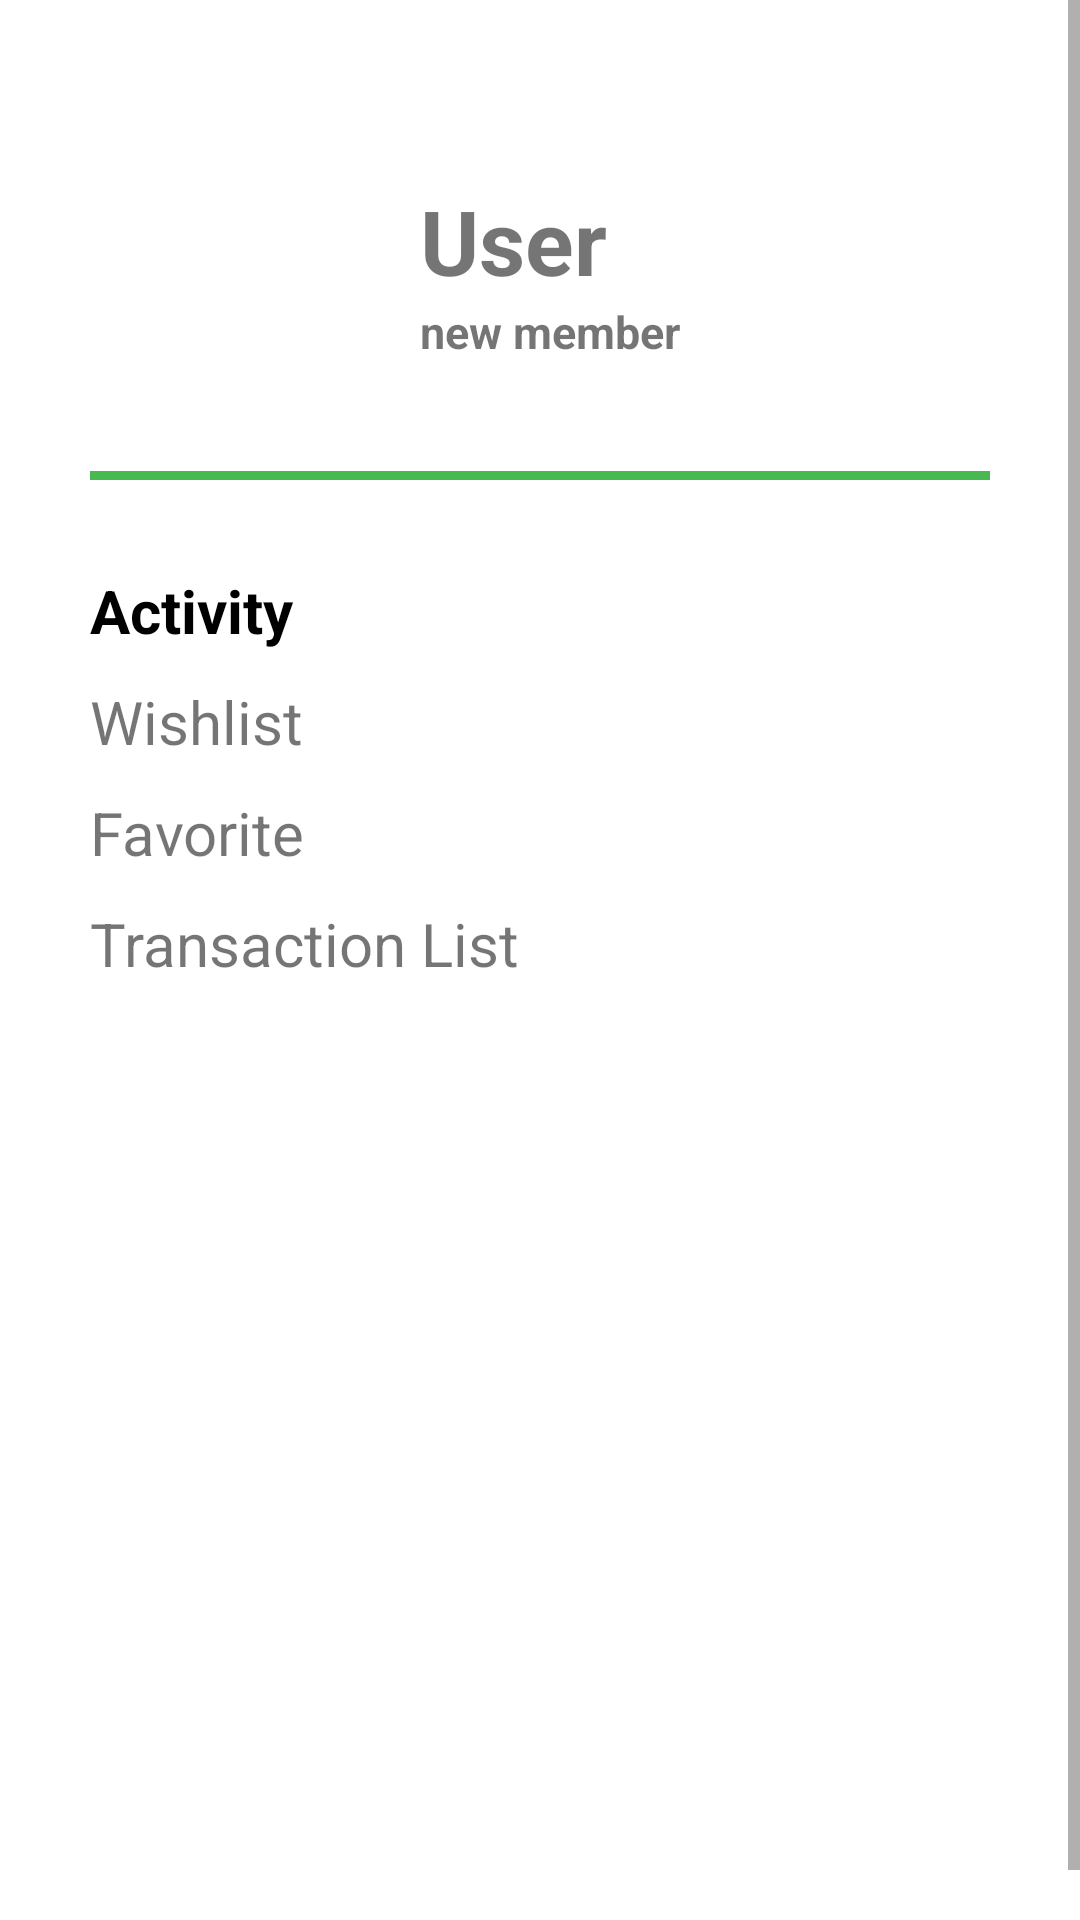

Write the Android layout XML for this screen, with the resource values it uses.
<!-- AndroidManifest.xml: application theme Theme.Nyayur -->
<!-- res/layout/fragment_profile.xml -->
<?xml version="1.0" encoding="utf-8"?>
<FrameLayout xmlns:android="http://schemas.android.com/apk/res/android"
    xmlns:app="http://schemas.android.com/apk/res-auto"
    xmlns:tools="http://schemas.android.com/tools"
    android:layout_width="match_parent"
    android:layout_height="match_parent"
    tools:context=".ProfileFragment">

    <ScrollView
        android:layout_width="match_parent"
        android:layout_height="wrap_content">

        <androidx.appcompat.widget.LinearLayoutCompat
            android:layout_width="match_parent"
            android:layout_height="match_parent"
            android:orientation="vertical"
            android:background="@color/white">

            <androidx.constraintlayout.widget.ConstraintLayout
                android:layout_width="match_parent"
                android:layout_height="wrap_content"
                android:background="@drawable/textlines"
                android:padding="30dp">

                <ImageView
                    android:id="@+id/imageView"
                    android:layout_width="100dp"
                    android:layout_height="100dp"
                    android:background="@drawable/profile_image"
                    android:src="@drawable/avatar"
                    app:layout_constraintBottom_toBottomOf="parent"
                    app:layout_constraintStart_toStartOf="parent" />

                <TextView
                    android:id="@+id/userEmail"
                    android:layout_width="0dp"
                    android:layout_height="wrap_content"
                    android:layout_marginStart="10dp"
                    android:text="User"
                    android:textSize="30dp"
                    android:textStyle="bold"
                    app:layout_constraintBottom_toBottomOf="parent"
                    app:layout_constraintEnd_toEndOf="parent"
                    app:layout_constraintHorizontal_bias="0.0"
                    app:layout_constraintStart_toEndOf="@+id/imageView"
                    app:layout_constraintTop_toTopOf="parent" />

                <TextView
                    android:layout_width="0dp"
                    android:layout_height="wrap_content"
                    android:layout_marginStart="10dp"
                    android:text="new member"
                    android:textSize="15dp"
                    android:textStyle="bold"
                    app:layout_constraintBottom_toBottomOf="parent"
                    app:layout_constraintEnd_toEndOf="parent"
                    app:layout_constraintHorizontal_bias="0.0"
                    app:layout_constraintStart_toEndOf="@+id/imageView"
                    app:layout_constraintTop_toBottomOf="@+id/userEmail"
                    app:layout_constraintVertical_bias="0.0" />
            </androidx.constraintlayout.widget.ConstraintLayout>

            <androidx.constraintlayout.widget.ConstraintLayout
                android:layout_width="match_parent"
                android:layout_height="wrap_content"
                android:padding="30dp"
                >

                <TextView
                    android:id="@+id/textView3"
                    android:layout_width="wrap_content"
                    android:layout_height="wrap_content"
                    android:text="Activity"
                    android:textColor="@color/black"
                    android:textSize="20dp"
                    android:textStyle="bold"
                    app:layout_constraintStart_toStartOf="parent"
                    app:layout_constraintTop_toTopOf="parent" />

                <androidx.constraintlayout.widget.ConstraintLayout
                    android:layout_width="match_parent"
                    android:layout_height="400dp"
                    app:layout_constraintBottom_toBottomOf="parent"
                    android:layout_marginTop="10dp"
                    app:layout_constraintEnd_toEndOf="parent"
                    app:layout_constraintStart_toStartOf="parent"
                    app:layout_constraintTop_toBottomOf="@+id/textView3">

                    <androidx.appcompat.widget.LinearLayoutCompat
                        android:id="@+id/wishlist"
                        android:layout_width="match_parent"
                        android:layout_height="wrap_content"
                        app:layout_constraintEnd_toEndOf="parent"
                        app:layout_constraintStart_toStartOf="parent"
                        app:layout_constraintTop_toTopOf="parent">

                        <TextView
                            android:id="@+id/wishlistIcon"
                            android:layout_width="wrap_content"
                            android:layout_height="wrap_content"
                            android:text="Wishlist"
                            android:textSize="20dp" />
                    </androidx.appcompat.widget.LinearLayoutCompat>

                    <androidx.appcompat.widget.LinearLayoutCompat
                        android:id="@+id/favorite"
                        android:layout_width="match_parent"
                        android:layout_height="wrap_content"
                        app:layout_constraintEnd_toEndOf="parent"
                        app:layout_constraintStart_toStartOf="parent"
                        android:layout_marginTop="10dp"
                        app:layout_constraintTop_toBottomOf="@+id/wishlist">

                        <TextView
                            android:id="@+id/favoriteIcon"
                            android:layout_width="wrap_content"
                            android:layout_height="wrap_content"
                            android:text="Favorite"
                            android:textSize="20dp" />
                    </androidx.appcompat.widget.LinearLayoutCompat>

                    <androidx.appcompat.widget.LinearLayoutCompat
                        android:id="@+id/daftarTransaksi"
                        android:layout_width="match_parent"
                        android:layout_height="wrap_content"
                        android:layout_marginTop="10dp"
                        app:layout_constraintEnd_toEndOf="parent"
                        app:layout_constraintStart_toStartOf="parent"
                        app:layout_constraintTop_toBottomOf="@+id/favorite">

                        <TextView
                            android:id="@+id/transactionIcon"
                            android:layout_width="wrap_content"
                            android:layout_height="wrap_content"
                            android:text="Transaction List"
                            android:textSize="20dp" />
                    </androidx.appcompat.widget.LinearLayoutCompat>
                </androidx.constraintlayout.widget.ConstraintLayout>

            </androidx.constraintlayout.widget.ConstraintLayout>
        </androidx.appcompat.widget.LinearLayoutCompat>
    </ScrollView>

</FrameLayout>
<!-- resources referenced by this layout -->
<resources>
  <!-- drawable profile_image (drawable) -->
  <?xml version="1.0" encoding="utf-8"?>
  <selector xmlns:android="http://schemas.android.com/apk/res/android">
      <layer-list xmlns:android="http://schemas.android.com/apk/res/android" >
  
          <item android:drawable="@drawable/circle"/>
  
  
      </layer-list>
  </selector>
  <!-- drawable textlines (drawable) -->
  <?xml version="1.0" encoding="utf-8" ?>
  <layer-list xmlns:android="http://schemas.android.com/apk/res/android" >
      <item android:gravity="bottom"
          android:left="30dp"
          android:right="30dp">
          <shape>
              <size android:height="3dp" />
              <solid android:color="#46B950" />
          </shape>
      </item>
  </layer-list>
  <style name="Theme.Nyayur" parent="Theme.MaterialComponents.DayNight.NoActionBar">
          
          <item name="colorPrimary">@color/purple_500</item>
          <item name="colorPrimaryVariant">@color/purple_700</item>
          <item name="colorOnPrimary">@color/white</item>
          
          <item name="colorSecondary">@color/teal_200</item>
          <item name="colorSecondaryVariant">@color/teal_700</item>
          <item name="colorOnSecondary">@color/black</item>
          
          <item name="android:statusBarColor" tools:targetApi="l">?attr/colorPrimaryVariant</item>
          
      </style>
  <!-- drawable circle (drawable) -->
  <?xml version="1.0" encoding="utf-8"?>
  <selector xmlns:android="http://schemas.android.com/apk/res/android">
      <shape xmlns:android="http://schemas.android.com/apk/res/android"
          android:innerRadius="0dp"
          android:shape="ring"
          android:thicknessRatio="1.9"
          android:useLevel="false" >
          <solid android:color="@android:color/transparent" />
  
          <stroke
              android:width="10dp"
              android:color="@android:color/white" />
      </shape>
  </selector>
  <!-- not gathered from this repository: default colours our renderer supplied (Android Studio template values) -->
  <color name="purple_500">#FF6200EE</color>
  <color name="purple_700">#FF3700B3</color>
  <color name="teal_200">#FF03DAC5</color>
  <color name="teal_700">#FF018786</color>
  <color name="black">#FF000000</color>
  <color name="white">#FFFFFFFF</color>
</resources>
